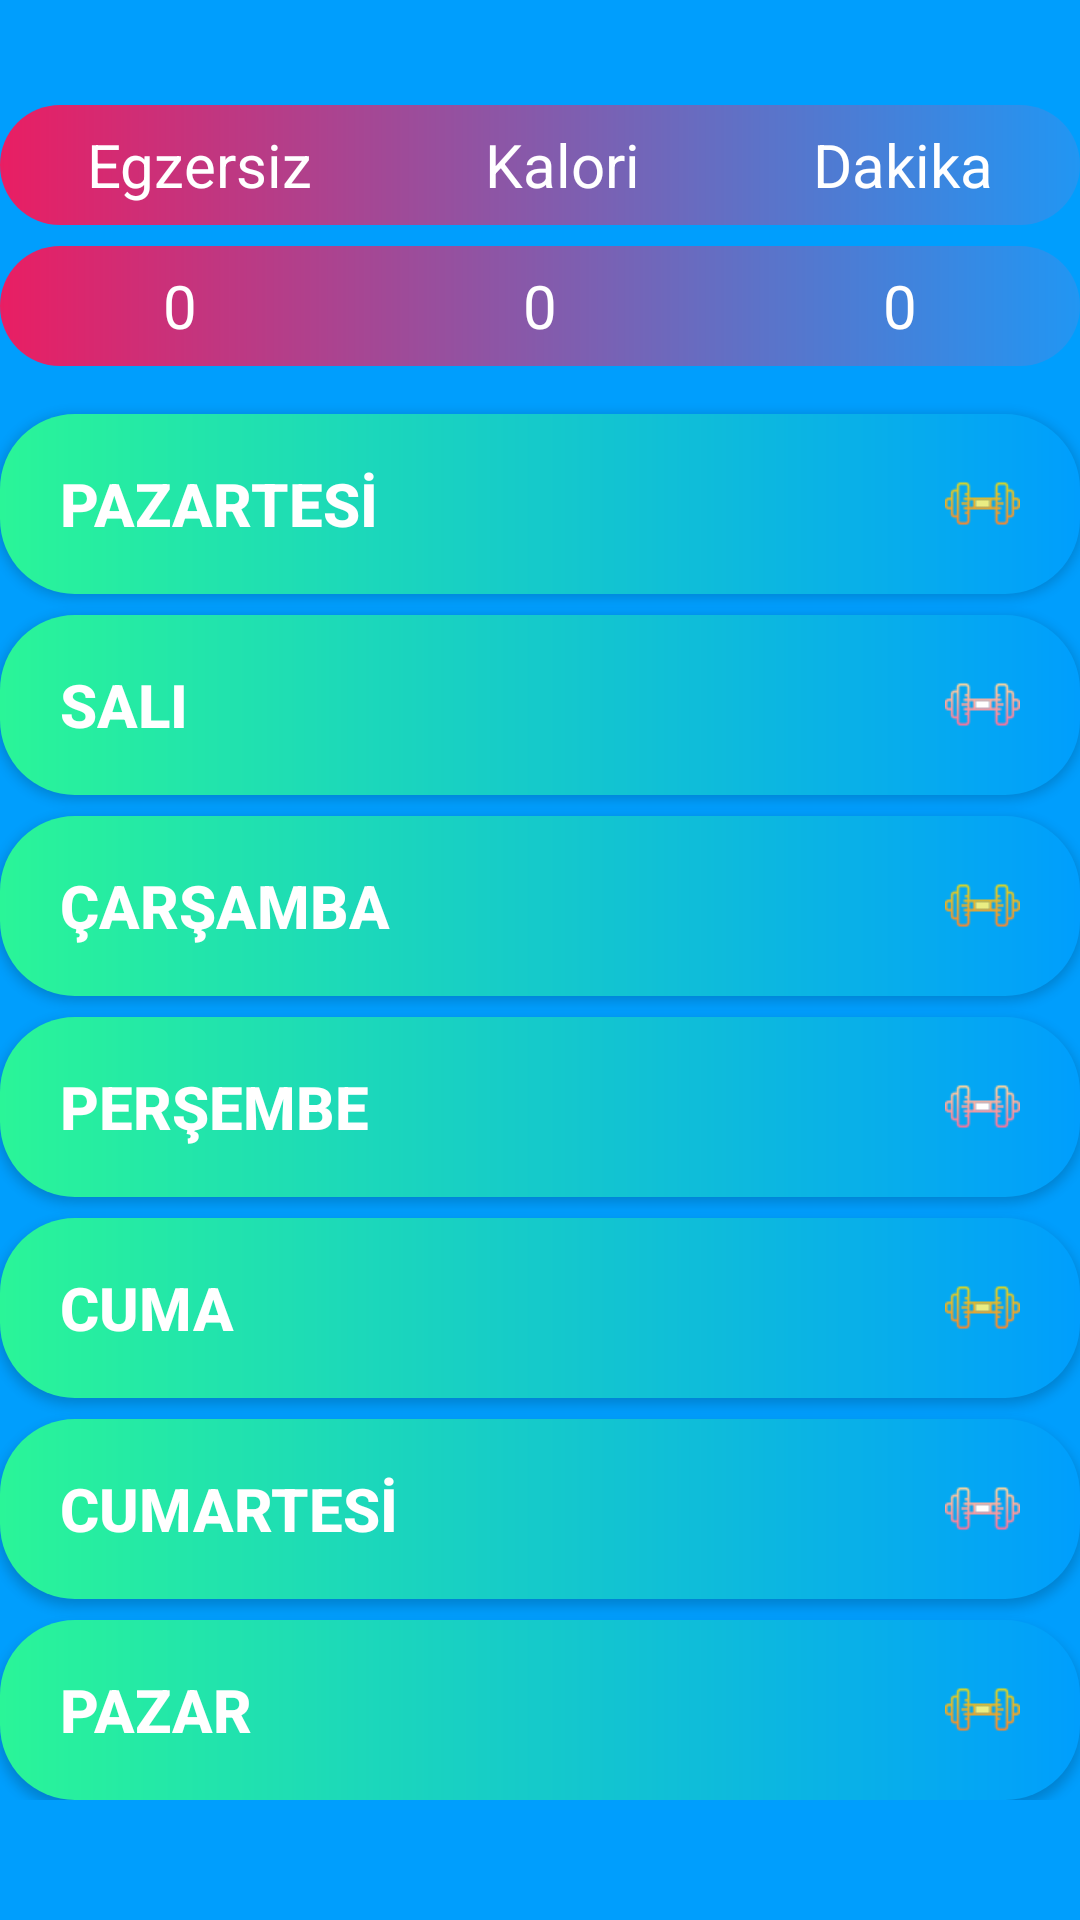

Reconstruct the res/layout file that produces this screen, plus the resources it refers to.
<!-- AndroidManifest.xml: application theme AppTheme -->
<!-- res/layout/fragment_sport.xml -->
<?xml version="1.0" encoding="utf-8"?>
<RelativeLayout xmlns:android="http://schemas.android.com/apk/res/android"
    xmlns:app="http://schemas.android.com/apk/res-auto"
    xmlns:tools="http://schemas.android.com/tools"
    android:layout_width="match_parent"
    android:layout_height="match_parent"
    android:background="@color/ss"
    tools:context=".SportFragment"
    >

    <ScrollView
        android:layout_width="380dp"
        android:layout_height="match_parent"
        app:layout_constraintEnd_toEndOf="parent"
        app:layout_constraintHorizontal_bias="0.5"
        app:layout_constraintStart_toStartOf="parent"
        tools:layout_editor_absoluteY="52dp"
        android:layout_centerHorizontal="true"
        >

        <LinearLayout
            android:layout_width="match_parent"
            android:layout_height="wrap_content"
            android:background="@color/ss"
            android:layout_marginTop="25dp"
            android:orientation="vertical">

            <LinearLayout
                android:layout_width="match_parent"
                android:layout_height="40dp"
                android:layout_marginTop="10dp"
                android:background="@drawable/renk1"
                android:orientation="horizontal">

                <TextView
                    android:id="@+id/egzersiz"
                    android:layout_width="wrap_content"
                    android:layout_height="wrap_content"
                    android:layout_gravity="center_vertical"
                    android:layout_weight="1"
                    android:gravity="center"
                    android:text="@string/egzersiz"
                    android:textColor="@color/beyaz"
                    android:textSize="20sp" />

                <TextView
                    android:id="@+id/kalori"
                    android:layout_width="wrap_content"
                    android:layout_height="wrap_content"
                    android:layout_gravity="center_vertical"
                    android:layout_weight="1"
                    android:gravity="center"
                    android:text="@string/Klori"
                    android:textColor="@color/beyaz"
                    android:textSize="20sp" />

                <TextView
                    android:id="@+id/dakika"
                    android:layout_width="wrap_content"
                    android:layout_height="wrap_content"
                    android:layout_gravity="center_vertical"
                    android:layout_weight="1"
                    android:gravity="center"
                    android:text="@string/dakka"
                    android:textColor="@color/beyaz"
                    android:textSize="20sp" />
            </LinearLayout>

            <LinearLayout
                android:layout_width="match_parent"
                android:layout_height="40dp"
                android:layout_marginTop="7dp"
                android:background="@drawable/renk1"
                android:orientation="horizontal">

                <TextView
                    android:id="@+id/egzersiztv"
                    android:layout_width="wrap_content"
                    android:layout_height="wrap_content"
                    android:layout_gravity="center_vertical"
                    android:layout_weight="1"
                    android:gravity="center"
                    android:text="0"
                    android:textColor="@color/beyaz"
                    android:textSize="20sp" />

                <TextView
                    android:id="@+id/kaloritv"
                    android:layout_width="wrap_content"
                    android:layout_height="wrap_content"
                    android:layout_gravity="center_vertical"
                    android:layout_weight="1"
                    android:gravity="center"
                    android:text="0"
                    android:textColor="@color/beyaz"
                    android:textSize="20sp" />

                <TextView
                    android:id="@+id/dakikatv"
                    android:layout_width="wrap_content"
                    android:layout_height="wrap_content"
                    android:layout_gravity="center_vertical"
                    android:layout_weight="1"
                    android:gravity="center"
                    android:text="0"
                    android:textColor="@color/beyaz"
                    android:textSize="20sp" />
            </LinearLayout>

            <Button
                android:id="@+id/gun1"
                android:layout_width="match_parent"
                android:layout_height="60dp"
                android:layout_marginTop="16dp"
                android:background="@drawable/button"
                android:drawableRight="@drawable/p"
                android:gravity="center_vertical"
                android:paddingLeft="20dp"
                android:paddingRight="20dp"
                android:text="@string/gun1"
                android:textColor="@color/beyaz"

                android:textSize="20dp"
                android:textStyle="bold" />

            <Button
                android:id="@+id/gun2"
                android:layout_width="match_parent"
                android:layout_height="60dp"
                android:layout_marginTop="7dp"
                android:background="@drawable/button"
                android:drawableRight="@drawable/t"
                android:gravity="center_vertical"
                android:paddingLeft="20dp"
                android:paddingRight="20dp"
                android:text="@string/gun2"
                android:textColor="@color/beyaz"
                android:textSize="20dp"
                android:textStyle="bold" />

            <Button
                android:id="@+id/gun3"
                android:layout_width="match_parent"
                android:layout_height="60dp"
                android:layout_marginTop="7dp"
                android:background="@drawable/button"
                android:drawableRight="@drawable/p"
                android:gravity="center_vertical"
                android:paddingLeft="20dp"
                android:paddingRight="20dp"

                android:text="@string/gun3"
                android:textColor="@color/beyaz"
                android:textSize="20dp"
                android:textStyle="bold" />

            <Button
                android:id="@+id/gun4"
                android:layout_width="match_parent"
                android:layout_height="60dp"
                android:layout_marginTop="7dp"
                android:background="@drawable/button"
                android:drawableRight="@drawable/t"
                android:gravity="center_vertical"
                android:paddingLeft="20dp"
                android:paddingRight="20dp"
                android:text="@string/gun4"
                android:textColor="@color/beyaz"

                android:textSize="20dp"
                android:textStyle="bold" />

            <Button
                android:id="@+id/gun5"
                android:layout_width="match_parent"
                android:layout_height="60dp"
                android:layout_marginTop="7dp"
                android:background="@drawable/button"
                android:drawableRight="@drawable/p"
                android:gravity="center_vertical"
                android:paddingLeft="20dp"
                android:paddingRight="20dp"
                android:text="@string/gun5"
                android:textColor="@color/beyaz"
                android:textSize="20dp"
                android:textStyle="bold" />

            <Button
                android:id="@+id/gun6"
                android:layout_width="match_parent"
                android:layout_height="60dp"
                android:layout_marginTop="7dp"
                android:background="@drawable/button"
                android:drawableRight="@drawable/t"
                android:gravity="center_vertical"
                android:paddingLeft="20dp"
                android:paddingRight="20dp"
                android:text="@string/gun6"
                android:textColor="@color/beyaz"
                android:textSize="20dp"
                android:textStyle="bold" />

            <Button
                android:id="@+id/gun7"
                android:layout_width="match_parent"
                android:layout_height="60dp"
                android:layout_marginTop="7dp"
                android:background="@drawable/button"
                android:drawableRight="@drawable/p"
                android:gravity="center_vertical"
                android:paddingLeft="20dp"
                android:paddingRight="20dp"
                android:text="@string/gun7"
                android:textColor="@color/beyaz"
                android:textSize="20dp"
                android:textStyle="bold" />

        </LinearLayout>
    </ScrollView>
</RelativeLayout>
<!-- resources referenced by this layout -->
<resources>
  <color name="beyaz">#ffffff</color>
  <color name="ss">#009EFD</color>
  <!-- drawable button (drawable-xhdpi) -->
  <?xml version="1.0" encoding="utf-8"?>
  <shape xmlns:android="http://schemas.android.com/apk/res/android" android:shape="rectangle">
  <gradient android:startColor="#2AF598" android:endColor="#009EFD" android:type="linear"></gradient>
      <corners android:radius="25dp"></corners>
  </shape>
  <!-- drawable p: png bitmap (drawable-xhdpi, 1979 bytes) -->
  <!-- drawable renk1 (drawable-xhdpi) -->
  <?xml version="1.0" encoding="utf-8"?>
  <shape xmlns:android="http://schemas.android.com/apk/res/android" android:shape="rectangle">
      <gradient android:startColor="#E91E63" android:endColor="#2196F3" android:type="linear"></gradient>
      <corners android:radius="25dp"></corners>
  </shape>
  <!-- drawable t: png bitmap (drawable-xhdpi, 1717 bytes) -->
  <string name="Klori">Kalori</string>
  <string name="dakka">Dakika</string>
  <string name="egzersiz">Egzersiz</string>
  <string name="gun1">PAZARTESİ</string>
  <string name="gun2">SALI</string>
  <string name="gun3">ÇARŞAMBA</string>
  <string name="gun4">PERŞEMBE</string>
  <string name="gun5">CUMA</string>
  <string name="gun6">CUMARTESİ</string>
  <string name="gun7">PAZAR</string>
  <style name="AppTheme" parent="Theme.AppCompat.Light.NoActionBar">
          
          <item name="colorPrimary">@color/colorPrimary</item>
          <item name="colorPrimaryDark">@color/arkaplan</item>
          <item name="colorAccent">@color/colorAccent</item>
          <item name="android:statusBarColor">#2C88D1</item>
      </style>
  <color name="colorPrimary">#6200EE</color>
  <color name="arkaplan">#061e52</color>
  <color name="colorAccent">#03DAC5</color>
</resources>
